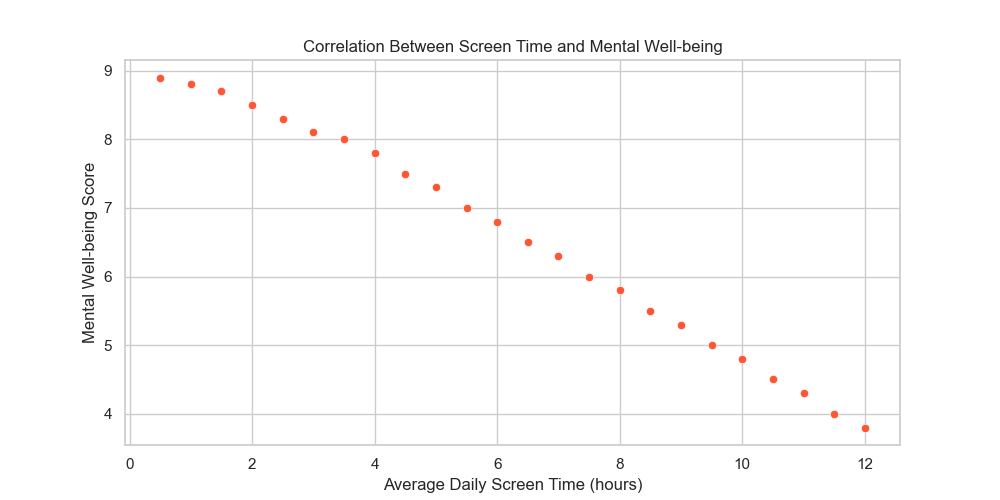

The data file committed next to this chart (first rows):
Daily_Screen_Time, Mental_Wellbeing_Score
0.5, 8.9
1, 8.8
1.5, 8.7
2, 8.5
2.5, 8.3
3, 8.1
3.5, 8.0
4, 7.8
4.5, 7.5
5, 7.3
5.5, 7.0
6, 6.8
6.5, 6.5
7, 6.3
7.5, 6.0
8, 5.8
8.5, 5.5
9, 5.3
9.5, 5.0
10, 4.8
10.5, 4.5
11, 4.3
11.5, 4.0
12, 3.8
